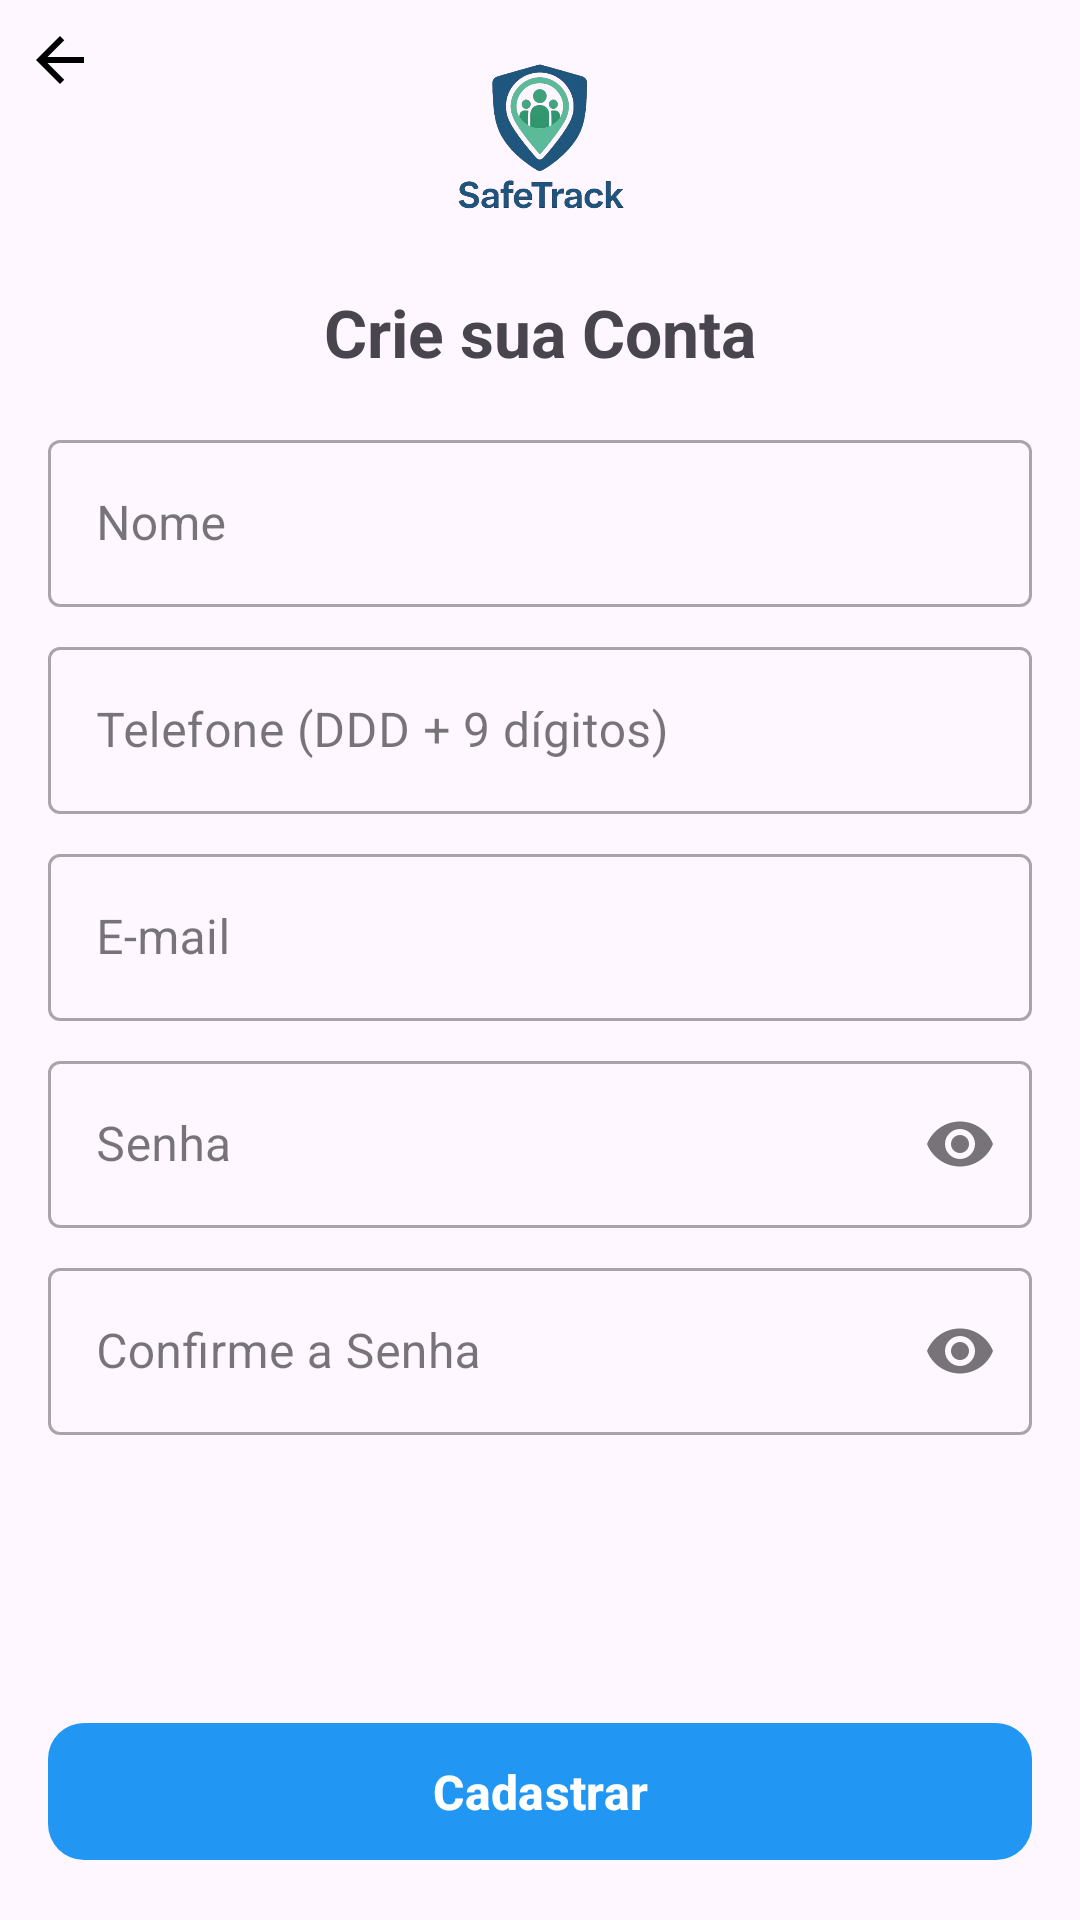

Produce the Android XML layout that renders to this screen, including the resource entries it uses.
<!-- AndroidManifest.xml: application theme Theme.SafeTrack -->
<!-- res/layout/activity_sing_up.xml -->
<?xml version="1.0" encoding="utf-8"?>

<androidx.constraintlayout.widget.ConstraintLayout xmlns:android="http://schemas.android.com/apk/res/android"
    xmlns:app="http://schemas.android.com/apk/res-auto"
    xmlns:tools="http://schemas.android.com/tools"
    android:id="@+id/main"
    android:layout_width="match_parent"
    android:layout_height="match_parent"
    tools:context=".SingUpActivity">

    <ImageButton
        android:id="@+id/btnBack2"
        android:layout_width="wrap_content"
        android:layout_height="wrap_content"
        android:src="@drawable/ic_arrow_back"
        android:background="?attr/selectableItemBackgroundBorderless"
        android:contentDescription="Voltar"
        android:padding="8dp"
        app:layout_constraintTop_toTopOf="parent"
        app:layout_constraintStart_toStartOf="parent"
        android:layout_marginStart="0dp"
        android:layout_marginTop="0dp"/>

    <ImageView
        android:id="@+id/logo_image"
        android:layout_width="64dp"
        android:layout_height="64dp"
        android:layout_marginTop="16dp"
        android:contentDescription="@string/app_name"
        android:src="@drawable/logo"
        app:layout_constraintEnd_toEndOf="parent"
        app:layout_constraintStart_toStartOf="parent"
        app:layout_constraintTop_toTopOf="parent" />

    <TextView
        android:id="@+id/signup_title"
        android:layout_width="wrap_content"
        android:layout_height="wrap_content"
        android:layout_marginTop="16dp"
        android:text="Crie sua Conta"
        android:textSize="22sp"
        android:textStyle="bold"
        app:layout_constraintEnd_toEndOf="parent"
        app:layout_constraintStart_toStartOf="parent"
        app:layout_constraintTop_toBottomOf="@id/logo_image" />

    <ScrollView
        android:id="@+id/scrollView"
        android:layout_width="0dp"
        android:layout_height="0dp"
        android:layout_marginTop="16dp"
        android:fillViewport="true"
        app:layout_constraintBottom_toTopOf="@+id/btnSignUp"
        app:layout_constraintEnd_toEndOf="parent"
        app:layout_constraintStart_toStartOf="parent"
        app:layout_constraintTop_toBottomOf="@id/signup_title">

        <androidx.constraintlayout.widget.ConstraintLayout
            android:layout_width="match_parent"
            android:layout_height="wrap_content"
            android:paddingStart="16dp"
            android:paddingEnd="16dp"
            android:paddingBottom="20dp">

            <com.google.android.material.textfield.TextInputLayout
                android:id="@+id/name_layout"
                style="@style/Widget.MaterialComponents.TextInputLayout.OutlinedBox"
                android:layout_width="0dp"
                android:layout_height="wrap_content"
                android:hint="Nome"
                app:layout_constraintEnd_toEndOf="parent"
                app:layout_constraintStart_toStartOf="parent"
                app:layout_constraintTop_toTopOf="parent">

                <com.google.android.material.textfield.TextInputEditText
                    android:id="@+id/edtNomeCorreto"
                    android:layout_width="match_parent"
                    android:layout_height="wrap_content"
                    android:inputType="textPersonName|textCapWords"
                    android:autofillHints="name" />
            </com.google.android.material.textfield.TextInputLayout>

            <com.google.android.material.textfield.TextInputLayout
                android:id="@+id/phone_layout"
                style="@style/Widget.MaterialComponents.TextInputLayout.OutlinedBox"
                android:layout_width="0dp"
                android:layout_height="wrap_content"
                android:layout_marginTop="8dp"
                android:hint="Telefone (DDD + 9 dígitos)"
                app:layout_constraintEnd_toEndOf="parent"
                app:layout_constraintStart_toStartOf="parent"
                app:layout_constraintTop_toBottomOf="@+id/name_layout">

                <com.google.android.material.textfield.TextInputEditText
                    android:id="@+id/edtPhone"
                    android:layout_width="match_parent"
                    android:layout_height="wrap_content"
                    android:inputType="number"
                    android:maxLength="11"/>
            </com.google.android.material.textfield.TextInputLayout>

            <com.google.android.material.textfield.TextInputLayout
                android:id="@+id/email_layout"
                style="@style/Widget.MaterialComponents.TextInputLayout.OutlinedBox"
                android:layout_width="0dp"
                android:layout_height="wrap_content"
                android:layout_marginTop="8dp"
                android:hint="E-mail"
                app:layout_constraintEnd_toEndOf="parent"
                app:layout_constraintStart_toStartOf="parent"
                app:layout_constraintTop_toBottomOf="@+id/phone_layout">

                <com.google.android.material.textfield.TextInputEditText
                    android:id="@+id/edtEmailCorreto"
                    android:layout_width="match_parent"
                    android:layout_height="wrap_content"
                    android:inputType="textEmailAddress"
                    android:autofillHints="emailAddress" />
            </com.google.android.material.textfield.TextInputLayout>

            <com.google.android.material.textfield.TextInputLayout
                android:id="@+id/password_layout"
                style="@style/Widget.MaterialComponents.TextInputLayout.OutlinedBox"
                android:layout_width="0dp"
                android:layout_height="wrap_content"
                android:layout_marginTop="8dp"
                android:hint="Senha"
                app:endIconMode="password_toggle"
                app:layout_constraintEnd_toEndOf="parent"
                app:layout_constraintStart_toStartOf="parent"
                app:layout_constraintTop_toBottomOf="@+id/email_layout">

                <com.google.android.material.textfield.TextInputEditText
                    android:id="@+id/edtPwd"
                    android:layout_width="match_parent"
                    android:layout_height="wrap_content"
                    android:inputType="textPassword" />
            </com.google.android.material.textfield.TextInputLayout>

            <com.google.android.material.textfield.TextInputLayout
                android:id="@+id/confirm_password_layout"
                style="@style/Widget.MaterialComponents.TextInputLayout.OutlinedBox"
                android:layout_width="0dp"
                android:layout_height="wrap_content"
                android:layout_marginTop="8dp"
                android:hint="Confirme a Senha"
                app:endIconMode="password_toggle"
                app:layout_constraintEnd_toEndOf="parent"
                app:layout_constraintStart_toStartOf="parent"
                app:layout_constraintTop_toBottomOf="@+id/password_layout">

                <com.google.android.material.textfield.TextInputEditText
                    android:id="@+id/confirm_edtPwd"
                    android:layout_width="match_parent"
                    android:layout_height="wrap_content"
                    android:inputType="textPassword" />
            </com.google.android.material.textfield.TextInputLayout>

        </androidx.constraintlayout.widget.ConstraintLayout>
    </ScrollView>

    <com.google.android.material.button.MaterialButton
        android:id="@+id/btnSignUp"
        android:layout_width="0dp"
        android:layout_height="wrap_content"
        android:layout_marginStart="16dp"
        android:layout_marginEnd="16dp"
        android:layout_marginBottom="16dp"
        android:paddingTop="12dp"
        android:paddingBottom="12dp"
        android:text="Cadastrar"
        android:textColor="@android:color/white"
        android:textSize="16sp"
        android:textStyle="bold"
        app:backgroundTint="#2196F3"
        app:cornerRadius="12dp"
        app:elevation="4dp"
        app:layout_constraintBottom_toBottomOf="parent"
        app:layout_constraintEnd_toEndOf="parent"
        app:layout_constraintStart_toStartOf="parent" />

</androidx.constraintlayout.widget.ConstraintLayout>
<!-- resources referenced by this layout -->
<resources>
  <!-- drawable ic_arrow_back (drawable) -->
  <vector xmlns:android="http://schemas.android.com/apk/res/android"
      android:width="24dp"
      android:height="24dp"
      android:viewportWidth="24.0"
      android:viewportHeight="24.0">
      <path
          android:fillColor="#FF000000"
          android:pathData="M20,11H7.83l5.59,-5.59L12,4l-8,8 8,8 1.41,-1.41L7.83,13H20v-2z"/>
  </vector>
  <!-- drawable logo: png bitmap (drawable, 140880 bytes) -->
  <string name="app_name">SafeTrack</string>
  <style name="Theme.SafeTrack" parent="Base.Theme.SafeTrack" />
  <style name="Base.Theme.SafeTrack" parent="Theme.Material3.Light.NoActionBar">
      </style>
</resources>
